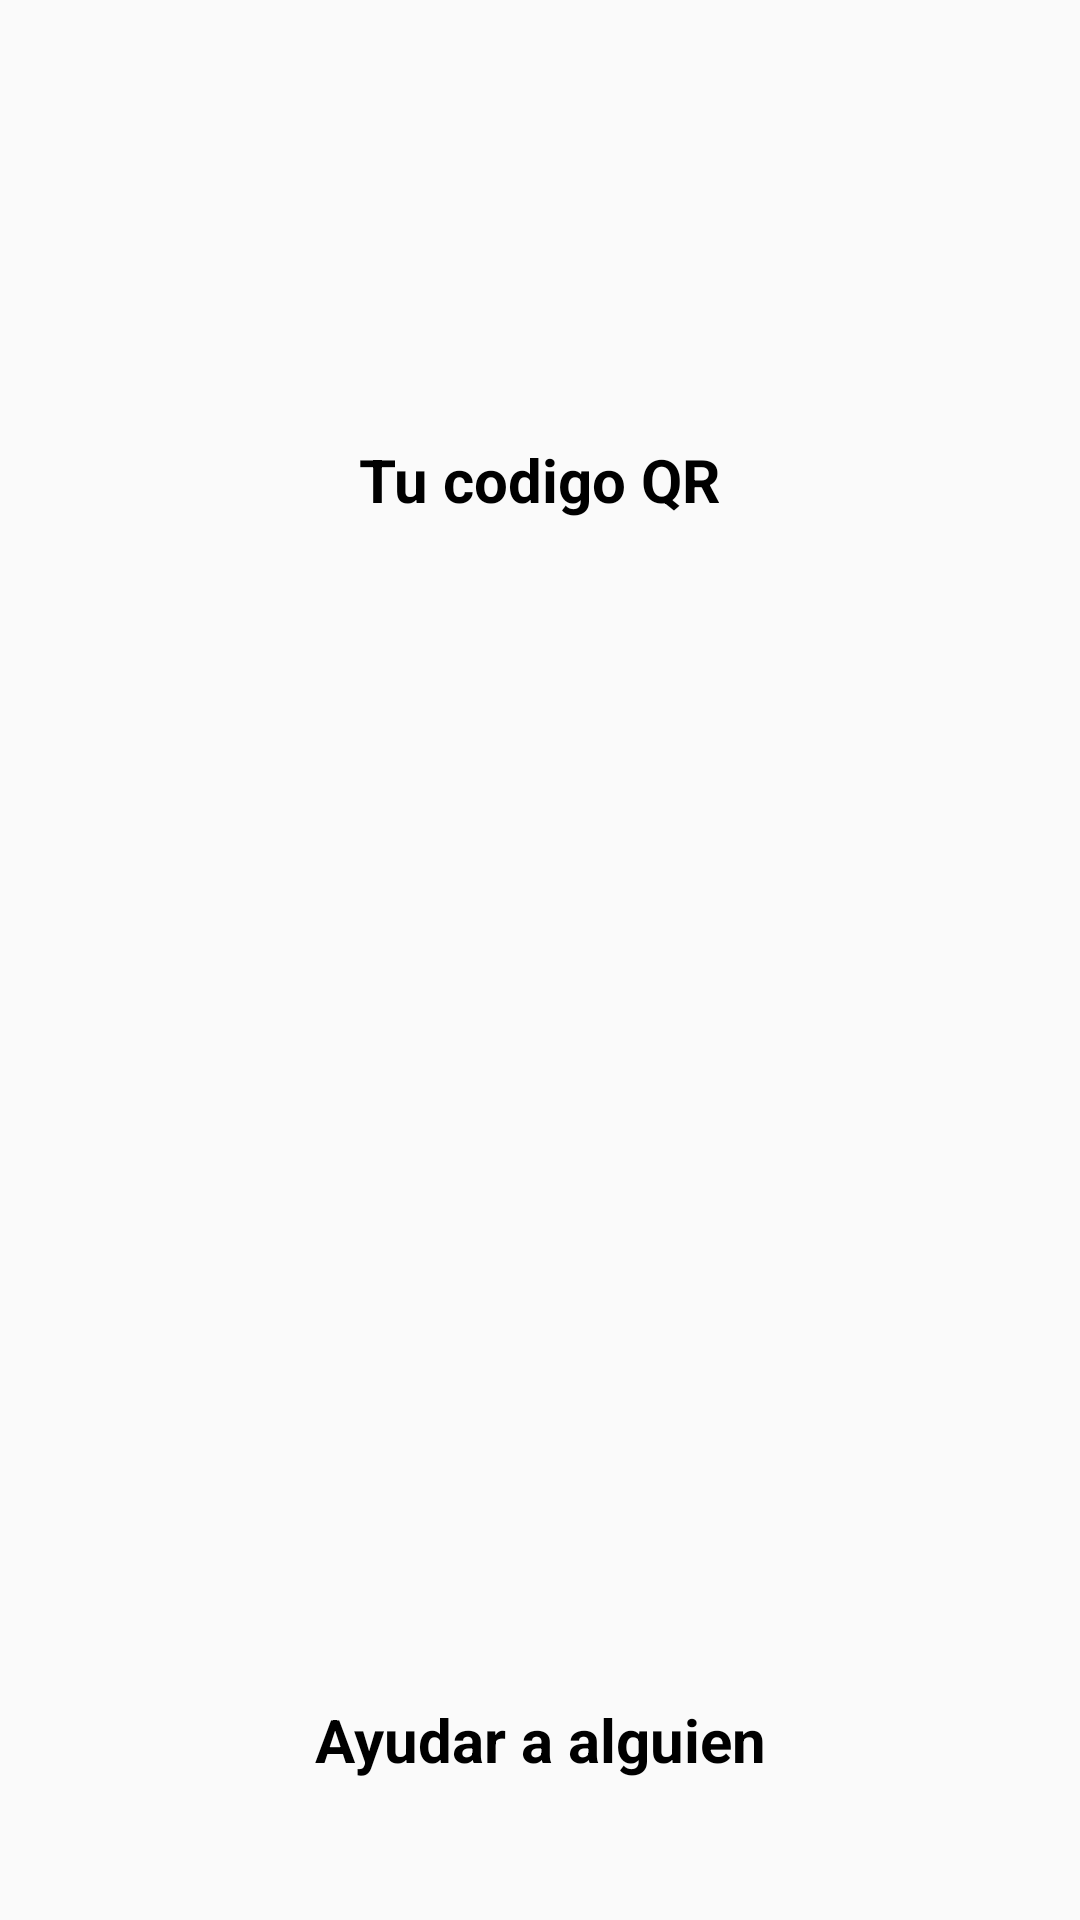

Produce the Android XML layout that renders to this screen, including the resource entries it uses.
<!-- AndroidManifest.xml: application theme AppTheme -->
<!-- res/layout/fragment_help.xml -->
<?xml version="1.0" encoding="utf-8"?>
<LinearLayout
    xmlns:android="http://schemas.android.com/apk/res/android"
    xmlns:app="http://schemas.android.com/apk/res-auto"
    android:layout_width="match_parent"
    android:layout_height="match_parent"
    android:orientation="vertical">

    <RelativeLayout
        android:layout_width="match_parent"
        android:layout_height="0dp"
        android:layout_weight="1">

        <LinearLayout
            android:layout_width="wrap_content"
            android:layout_height="wrap_content"
            android:layout_centerInParent="true"
            android:background="?attr/selectableItemBackground"
            android:orientation="vertical">

            <ImageView
                android:id="@+id/qr_code"
                android:layout_width="match_parent"
                android:layout_height="wrap_content"
                android:src="@drawable/ic_baseline_image_24"/>
            <TextView
                android:id="@+id/text_your_code"
                android:layout_width="match_parent"
                android:layout_height="wrap_content"
                android:gravity="center_horizontal"
                android:textSize="20sp"
                android:textColor="@color/black"
                android:textStyle="bold"
                android:text="Tu codigo QR"/>

        </LinearLayout>

    </RelativeLayout>

    <RelativeLayout
        android:layout_width="match_parent"
        android:layout_height="0dp"
        android:layout_weight="1">

        <LinearLayout
            android:id="@+id/help_someone"
            android:layout_width="wrap_content"
            android:layout_height="wrap_content"
            android:background="?attr/selectableItemBackground"
            android:orientation="vertical"
            android:layout_centerInParent="true">

            <ImageView
                android:id="@+id/icon_danger"
                android:layout_width="200dp"
                android:layout_height="200dp"
                android:src="@drawable/ic_baseline_report_24"
                app:tint="@color/red" />
            <TextView
                android:layout_width="match_parent"
                android:layout_height="wrap_content"
                android:gravity="center_horizontal"
                android:textSize="20sp"
                android:textColor="@color/black"
                android:textStyle="bold"
                android:text="Ayudar a alguien"/>

        </LinearLayout>

    </RelativeLayout>

</LinearLayout>
<!-- resources referenced by this layout -->
<resources>
  <color name="black"> #000000</color>
  <color name="red"> #B71C1C</color>
  <style name="AppTheme" parent="Theme.AppCompat.Light.NoActionBar">
          
          <item name="colorPrimary">@color/colorPrimary</item>
          <item name="colorPrimaryDark">@color/colorPrimaryDark</item>
          <item name="colorAccent">@color/colorAccent</item>
      </style>
  <color name="colorPrimary">#D32F2F</color>
  <color name="colorPrimaryDark">#B71C1C</color>
  <color name="colorAccent">#0288D1</color>
</resources>
